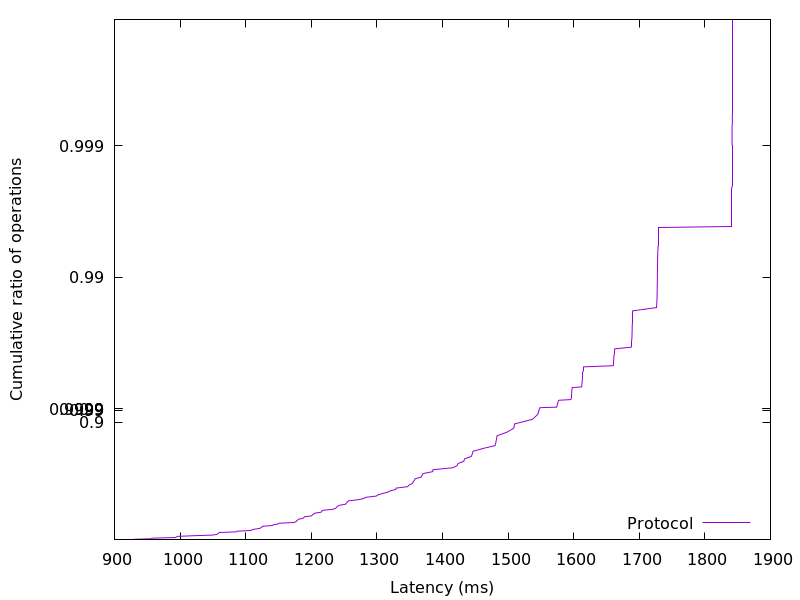

Source data for this figure (header and first rows):
927.311616, 0.01
929.2, 0.02
955.6, 0.03
957.2, 0.04
992.8, 0.05
994.4, 0.06
996.9, 0.07
1021, 0.08
1049, 0.09
1056, 0.1
1057, 0.11
1058, 0.12
1060, 0.13
1085, 0.14
1087, 0.15
1107, 0.16
1110, 0.17
1113, 0.18
1121, 0.19
1123, 0.2
1125, 0.21
1126, 0.22
1141, 0.23
1142, 0.24
1149, 0.25
1151, 0.26
1174, 0.27
1177, 0.28
1178, 0.29
1179, 0.3
1180, 0.31
1187, 0.32
1188, 0.33
1190, 0.34
1201, 0.35
1202, 0.36
1203, 0.37
1205, 0.38
1215, 0.39
1216, 0.4
1217, 0.41
1233, 0.42
1237, 0.43
1239, 0.44
1240, 0.45
1243, 0.46
1252, 0.47
1254, 0.48
1255, 0.49
1257, 0.5
1272, 0.51
1280, 0.52
1283, 0.53
1299, 0.54
1302, 0.55
1308, 0.56
1316, 0.57
1320, 0.58
1329, 0.59
1329, 0.6
1347, 0.61
... 298 more rows
